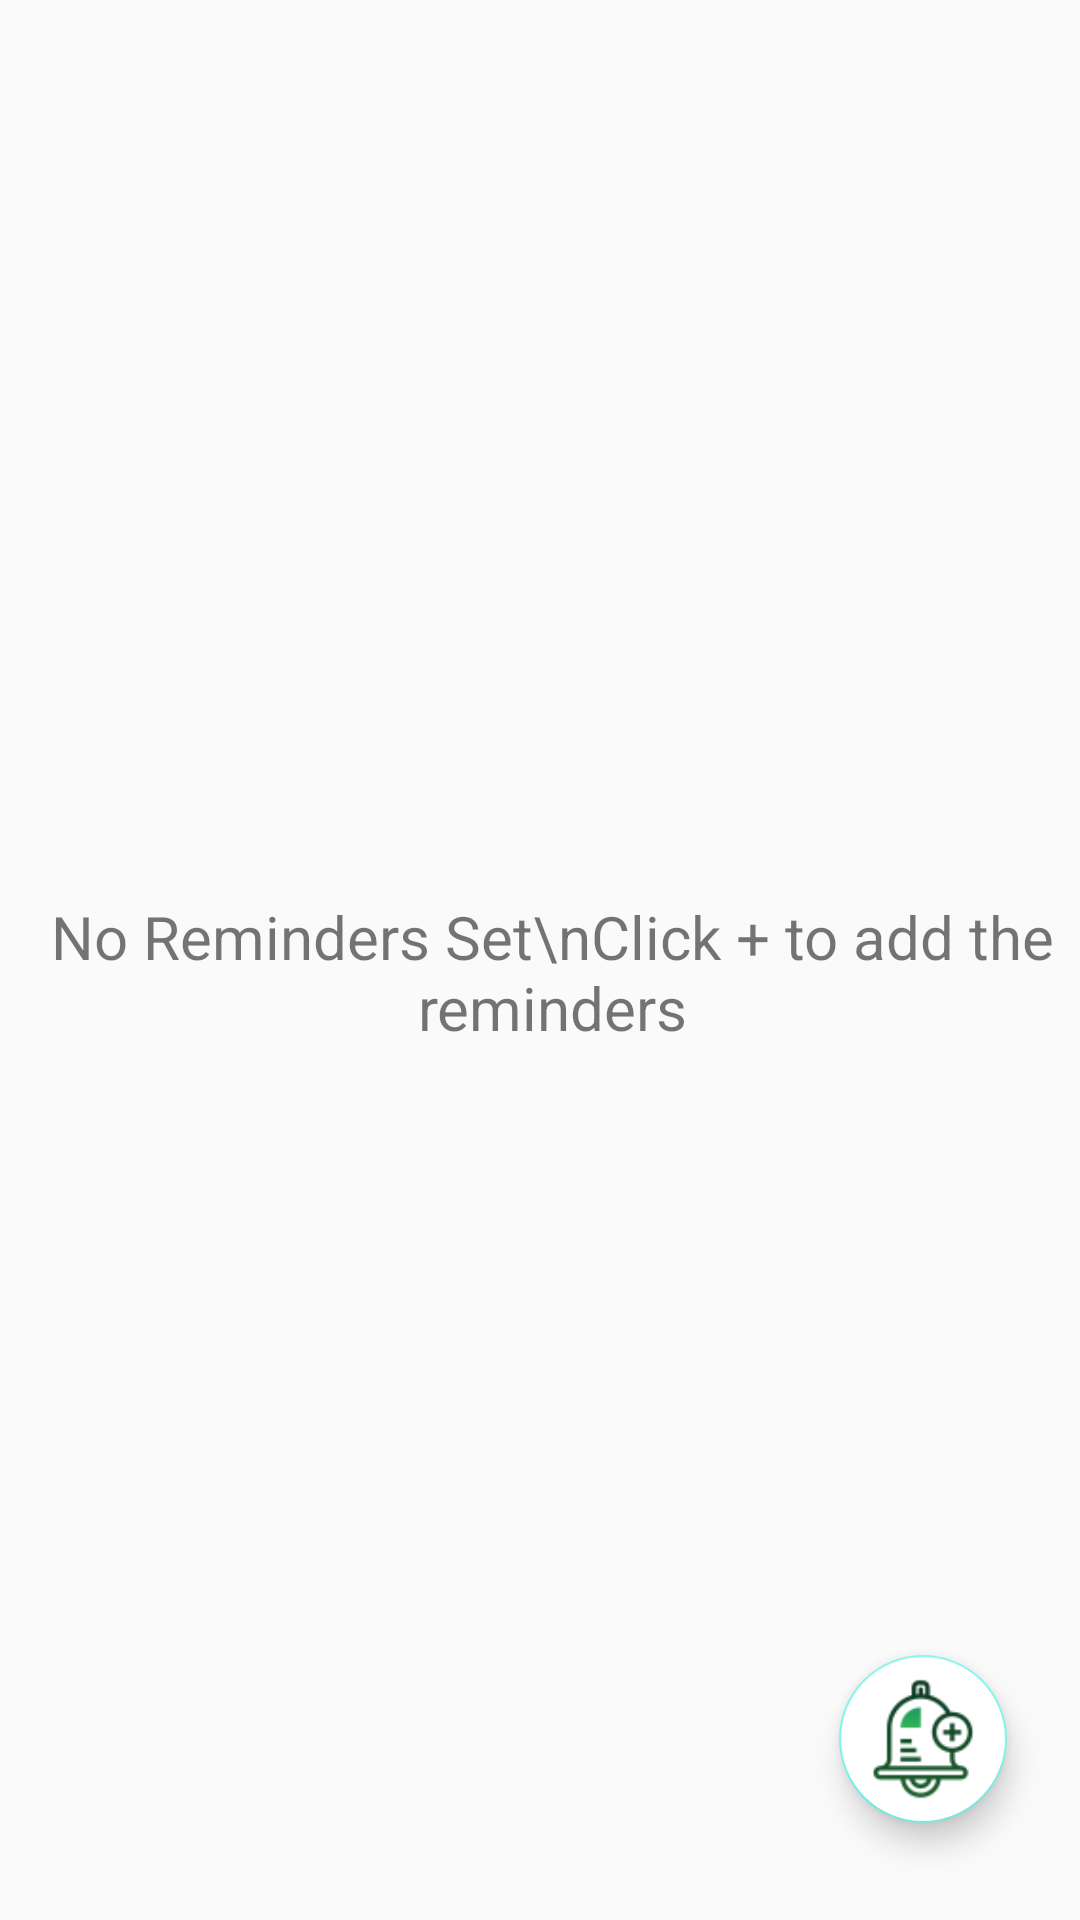

Android layout source for this screen:
<!-- AndroidManifest.xml: application theme AppTheme -->
<!-- res/layout/activity_set_pill_reminder.xml -->
<?xml version="1.0" encoding="utf-8"?>
<androidx.constraintlayout.widget.ConstraintLayout xmlns:android="http://schemas.android.com/apk/res/android"
    xmlns:app="http://schemas.android.com/apk/res-auto"
    xmlns:tools="http://schemas.android.com/tools"
    android:layout_width="match_parent"
    android:layout_height="match_parent"
    tools:context=".CaregiverModule.PillReminder.SetPillReminder">

    <com.google.android.material.floatingactionbutton.FloatingActionButton
        android:id="@+id/floatingButton"
        android:layout_width="wrap_content"
        android:layout_height="wrap_content"
        android:layout_marginStart="8dp"
        android:layout_marginTop="8dp"
        android:layout_marginEnd="8dp"
        android:layout_marginBottom="8dp"
        android:src="@drawable/add_reminder"
        app:maxImageSize="@android:dimen/app_icon_size"
        app:fabSize="normal"
        android:backgroundTint="#fff"
        app:layout_constraintBottom_toBottomOf="parent"
        app:layout_constraintEnd_toEndOf="parent"
        app:layout_constraintHorizontal_bias="0.943"
        app:layout_constraintStart_toStartOf="parent"
        app:layout_constraintTop_toTopOf="parent"
        app:layout_constraintVertical_bias="0.957" />

    <androidx.recyclerview.widget.RecyclerView
        android:id="@+id/recyclerView"
        android:layout_width="match_parent"
        android:layout_height="match_parent"
        android:visibility="invisible"
        tools:layout_editor_absoluteX="0dp"
        tools:layout_editor_absoluteY="-16dp" />

    <TextView
        android:id="@+id/empty"
        android:layout_width="wrap_content"
        android:layout_height="wrap_content"
        android:visibility="visible"
        android:layout_marginStart="8dp"
        android:layout_marginTop="8dp"
        android:gravity="center"
        android:text="No Reminders Set\nClick + to add the reminders"
        android:textSize="20sp"
        app:layout_constraintBottom_toBottomOf="@+id/recyclerView"
        app:layout_constraintEnd_toEndOf="parent"
        app:layout_constraintStart_toStartOf="parent"
        app:layout_constraintTop_toTopOf="@+id/recyclerView" />



</androidx.constraintlayout.widget.ConstraintLayout>
<!-- resources referenced by this layout -->
<resources>
  <!-- drawable add_reminder: png bitmap (drawable-xxxhdpi, 3239 bytes) -->
  <style name="AppTheme" parent="Theme.AppCompat.Light.DarkActionBar">
          
          <item name="colorPrimary">@color/colorPrimary</item>
          <item name="colorPrimaryDark">@color/colorPrimaryDark</item>
          <item name="colorAccent">@color/colorAccent</item>
      </style>
  <color name="colorPrimary">#6200EE</color>
  <color name="colorPrimaryDark">#3700B3</color>
  <color name="colorAccent">#7EF6EA</color>
</resources>
